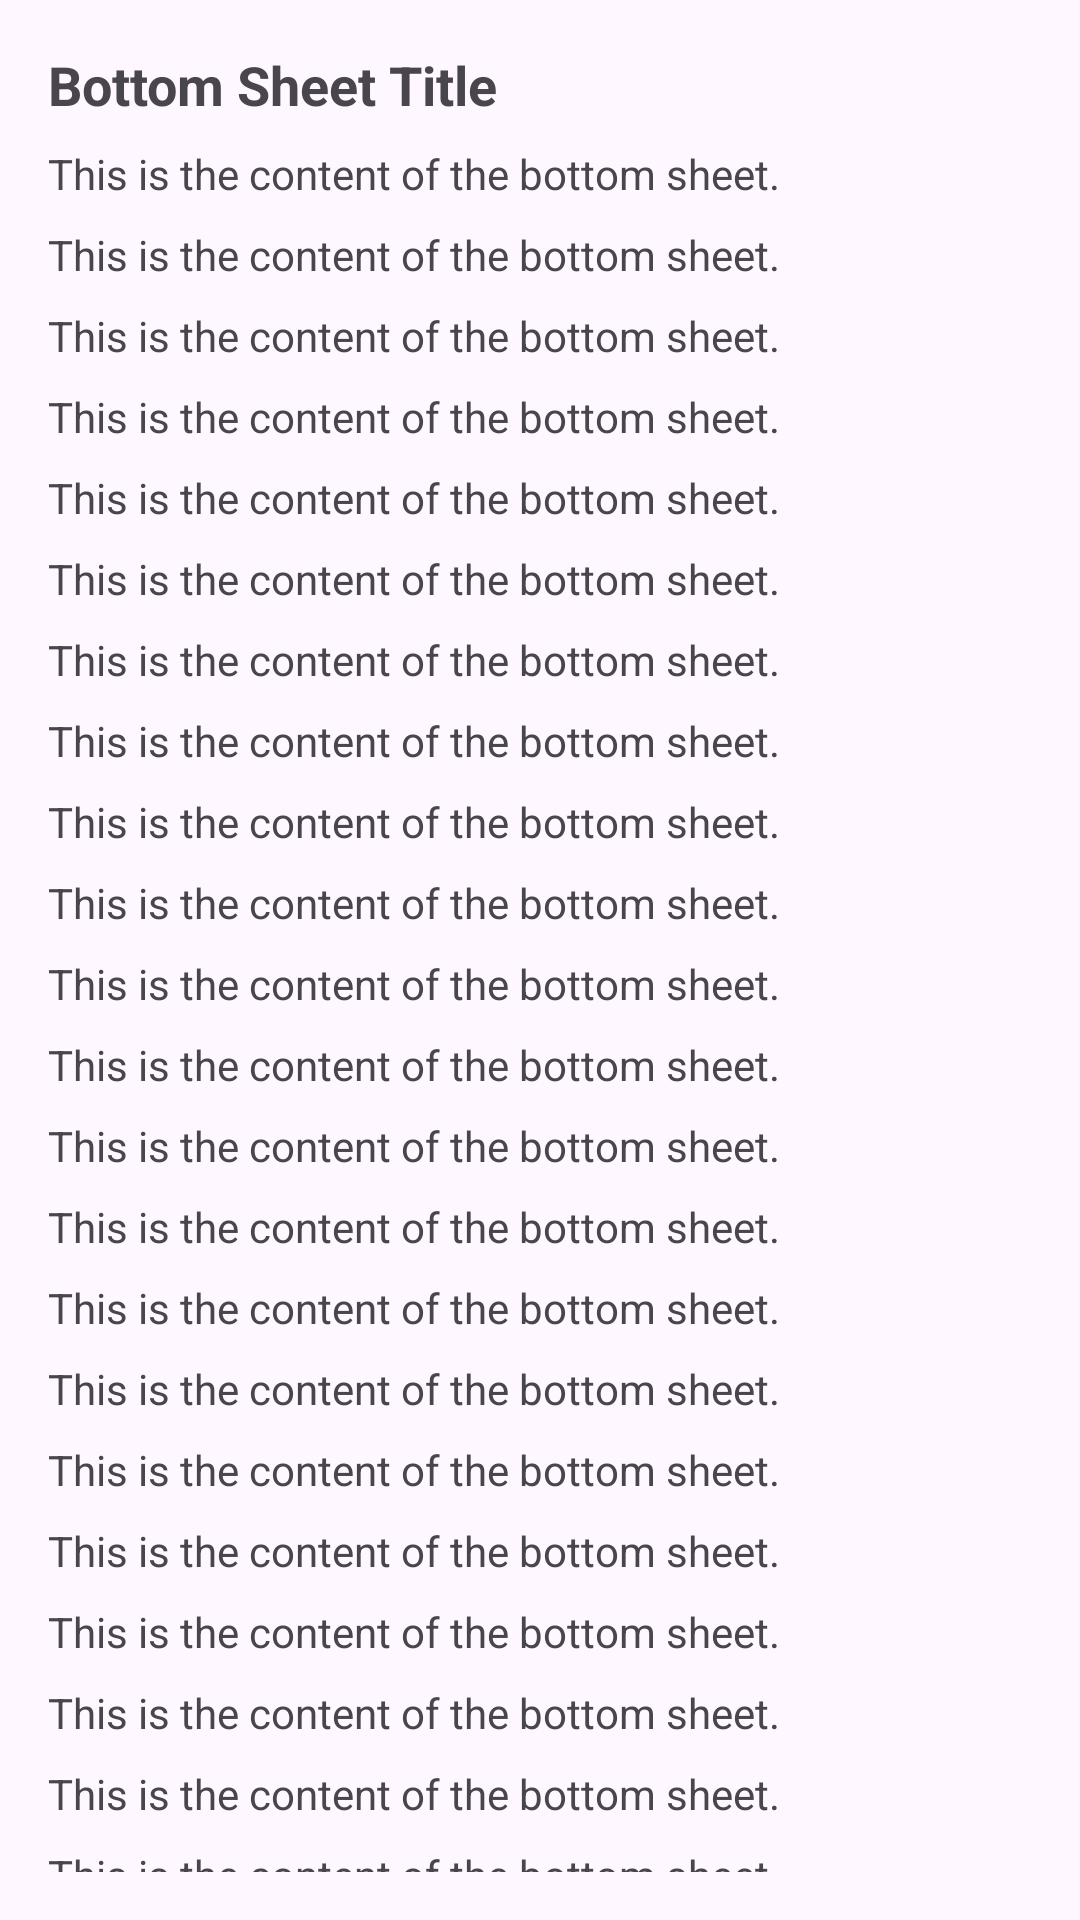

Layout XML and referenced resources for this Android screen:
<!-- AndroidManifest.xml: application theme Theme.ScanTestApp -->
<!-- res/layout/bottom_sheet_layout.xml -->
<?xml version="1.0" encoding="utf-8"?>
<LinearLayout xmlns:android="http://schemas.android.com/apk/res/android"
    xmlns:app="http://schemas.android.com/apk/res-auto"
    android:layout_width="match_parent"
    android:layout_height="wrap_content"
    android:orientation="vertical"
    android:padding="16dp"
    app:behavior_peekHeight="96dp"
    app:behavior_hideable="true"
    app:layout_behavior="@string/bottom_sheet_behavior">

    <TextView
        android:id="@+id/bottom_sheet_title"
        android:layout_width="wrap_content"
        android:layout_height="wrap_content"
        android:text="Bottom Sheet Title"
        android:textSize="18sp"
        android:textStyle="bold" />

    <TextView
        android:layout_width="wrap_content"
        android:layout_height="wrap_content"
        android:paddingTop="8dp"
        android:text="This is the content of the bottom sheet." />

    <TextView
        android:layout_width="wrap_content"
        android:layout_height="wrap_content"
        android:paddingTop="8dp"
        android:text="This is the content of the bottom sheet." />

    <TextView
        android:layout_width="wrap_content"
        android:layout_height="wrap_content"
        android:paddingTop="8dp"
        android:text="This is the content of the bottom sheet." />

    <TextView
        android:layout_width="wrap_content"
        android:layout_height="wrap_content"
        android:paddingTop="8dp"
        android:text="This is the content of the bottom sheet." />

    <TextView
        android:layout_width="wrap_content"
        android:layout_height="wrap_content"
        android:paddingTop="8dp"
        android:text="This is the content of the bottom sheet." />

    <TextView
        android:layout_width="wrap_content"
        android:layout_height="wrap_content"
        android:paddingTop="8dp"
        android:text="This is the content of the bottom sheet." />

    <TextView
        android:layout_width="wrap_content"
        android:layout_height="wrap_content"
        android:paddingTop="8dp"
        android:text="This is the content of the bottom sheet." />

    <TextView
        android:layout_width="wrap_content"
        android:layout_height="wrap_content"
        android:paddingTop="8dp"
        android:text="This is the content of the bottom sheet." />

    <TextView
        android:layout_width="wrap_content"
        android:layout_height="wrap_content"
        android:paddingTop="8dp"
        android:text="This is the content of the bottom sheet." />

    <TextView
        android:layout_width="wrap_content"
        android:layout_height="wrap_content"
        android:paddingTop="8dp"
        android:text="This is the content of the bottom sheet." />

    <TextView
        android:layout_width="wrap_content"
        android:layout_height="wrap_content"
        android:paddingTop="8dp"
        android:text="This is the content of the bottom sheet." />

    <TextView
        android:layout_width="wrap_content"
        android:layout_height="wrap_content"
        android:paddingTop="8dp"
        android:text="This is the content of the bottom sheet." />

    <TextView
        android:layout_width="wrap_content"
        android:layout_height="wrap_content"
        android:paddingTop="8dp"
        android:text="This is the content of the bottom sheet." />

    <TextView
        android:layout_width="wrap_content"
        android:layout_height="wrap_content"
        android:paddingTop="8dp"
        android:text="This is the content of the bottom sheet." />

    <TextView
        android:layout_width="wrap_content"
        android:layout_height="wrap_content"
        android:paddingTop="8dp"
        android:text="This is the content of the bottom sheet." />

    <TextView
        android:layout_width="wrap_content"
        android:layout_height="wrap_content"
        android:paddingTop="8dp"
        android:text="This is the content of the bottom sheet." />

    <TextView
        android:layout_width="wrap_content"
        android:layout_height="wrap_content"
        android:paddingTop="8dp"
        android:text="This is the content of the bottom sheet." />

    <TextView
        android:layout_width="wrap_content"
        android:layout_height="wrap_content"
        android:paddingTop="8dp"
        android:text="This is the content of the bottom sheet." />

    <TextView
        android:layout_width="wrap_content"
        android:layout_height="wrap_content"
        android:paddingTop="8dp"
        android:text="This is the content of the bottom sheet." />

    <TextView
        android:layout_width="wrap_content"
        android:layout_height="wrap_content"
        android:paddingTop="8dp"
        android:text="This is the content of the bottom sheet." />

    <TextView
        android:layout_width="wrap_content"
        android:layout_height="wrap_content"
        android:paddingTop="8dp"
        android:text="This is the content of the bottom sheet." />

    <TextView
        android:layout_width="wrap_content"
        android:layout_height="wrap_content"
        android:paddingTop="8dp"
        android:text="This is the content of the bottom sheet." />

    <TextView
        android:layout_width="wrap_content"
        android:layout_height="wrap_content"
        android:paddingTop="8dp"
        android:text="This is the content of the bottom sheet." />

    <TextView
        android:layout_width="wrap_content"
        android:layout_height="wrap_content"
        android:paddingTop="8dp"
        android:text="This is the content of the bottom sheet." />

    <TextView
        android:layout_width="wrap_content"
        android:layout_height="wrap_content"
        android:paddingTop="8dp"
        android:text="This is the content of the bottom sheet." />

    <TextView
        android:layout_width="wrap_content"
        android:layout_height="wrap_content"
        android:paddingTop="8dp"
        android:text="This is the content of the bottom sheet." />

    <TextView
        android:layout_width="wrap_content"
        android:layout_height="wrap_content"
        android:paddingTop="8dp"
        android:text="This is the content of the bottom sheet." />

    <TextView
        android:layout_width="wrap_content"
        android:layout_height="wrap_content"
        android:paddingTop="8dp"
        android:text="This is the content of the bottom sheet." />

    <TextView
        android:layout_width="wrap_content"
        android:layout_height="wrap_content"
        android:paddingTop="8dp"
        android:text="This is the content of the bottom sheet." />

    <TextView
        android:layout_width="wrap_content"
        android:layout_height="wrap_content"
        android:paddingTop="8dp"
        android:text="This is the content of the bottom sheet." />

    <TextView
        android:layout_width="wrap_content"
        android:layout_height="wrap_content"
        android:paddingTop="8dp"
        android:text="This is the content of the bottom sheet." />

    <TextView
        android:layout_width="wrap_content"
        android:layout_height="wrap_content"
        android:paddingTop="8dp"
        android:text="This is the content of the bottom sheet." />

    <TextView
        android:layout_width="wrap_content"
        android:layout_height="wrap_content"
        android:paddingTop="8dp"
        android:text="This is the content of the bottom sheet." />

    <TextView
        android:layout_width="wrap_content"
        android:layout_height="wrap_content"
        android:paddingTop="8dp"
        android:text="This is the content of the bottom sheet." />

    <TextView
        android:layout_width="wrap_content"
        android:layout_height="wrap_content"
        android:paddingTop="8dp"
        android:text="This is the content of the bottom sheet." />

    <TextView
        android:layout_width="wrap_content"
        android:layout_height="wrap_content"
        android:paddingTop="8dp"
        android:text="This is the content of the bottom sheet." />

    <TextView
        android:layout_width="wrap_content"
        android:layout_height="wrap_content"
        android:paddingTop="8dp"
        android:text="This is the content of the bottom sheet." />

    <TextView
        android:layout_width="wrap_content"
        android:layout_height="wrap_content"
        android:paddingTop="8dp"
        android:text="This is the content of the bottom sheet." />

    <TextView
        android:layout_width="wrap_content"
        android:layout_height="wrap_content"
        android:paddingTop="8dp"
        android:text="This is the content of the bottom sheet." />

    <TextView
        android:layout_width="wrap_content"
        android:layout_height="wrap_content"
        android:paddingTop="8dp"
        android:text="This is the content of the bottom sheet." />

    <TextView
        android:layout_width="wrap_content"
        android:layout_height="wrap_content"
        android:paddingTop="8dp"
        android:text="This is the content of the bottom sheet." />

    <TextView
        android:layout_width="wrap_content"
        android:layout_height="wrap_content"
        android:paddingTop="8dp"
        android:text="This is the content of the bottom sheet." />

</LinearLayout>
<!-- resources referenced by this layout -->
<resources>
  <style name="Theme.ScanTestApp" parent="Base.Theme.ScanTestApp" />
  <style name="Base.Theme.ScanTestApp" parent="Theme.Material3.DayNight.NoActionBar">
          
          
      </style>
</resources>
